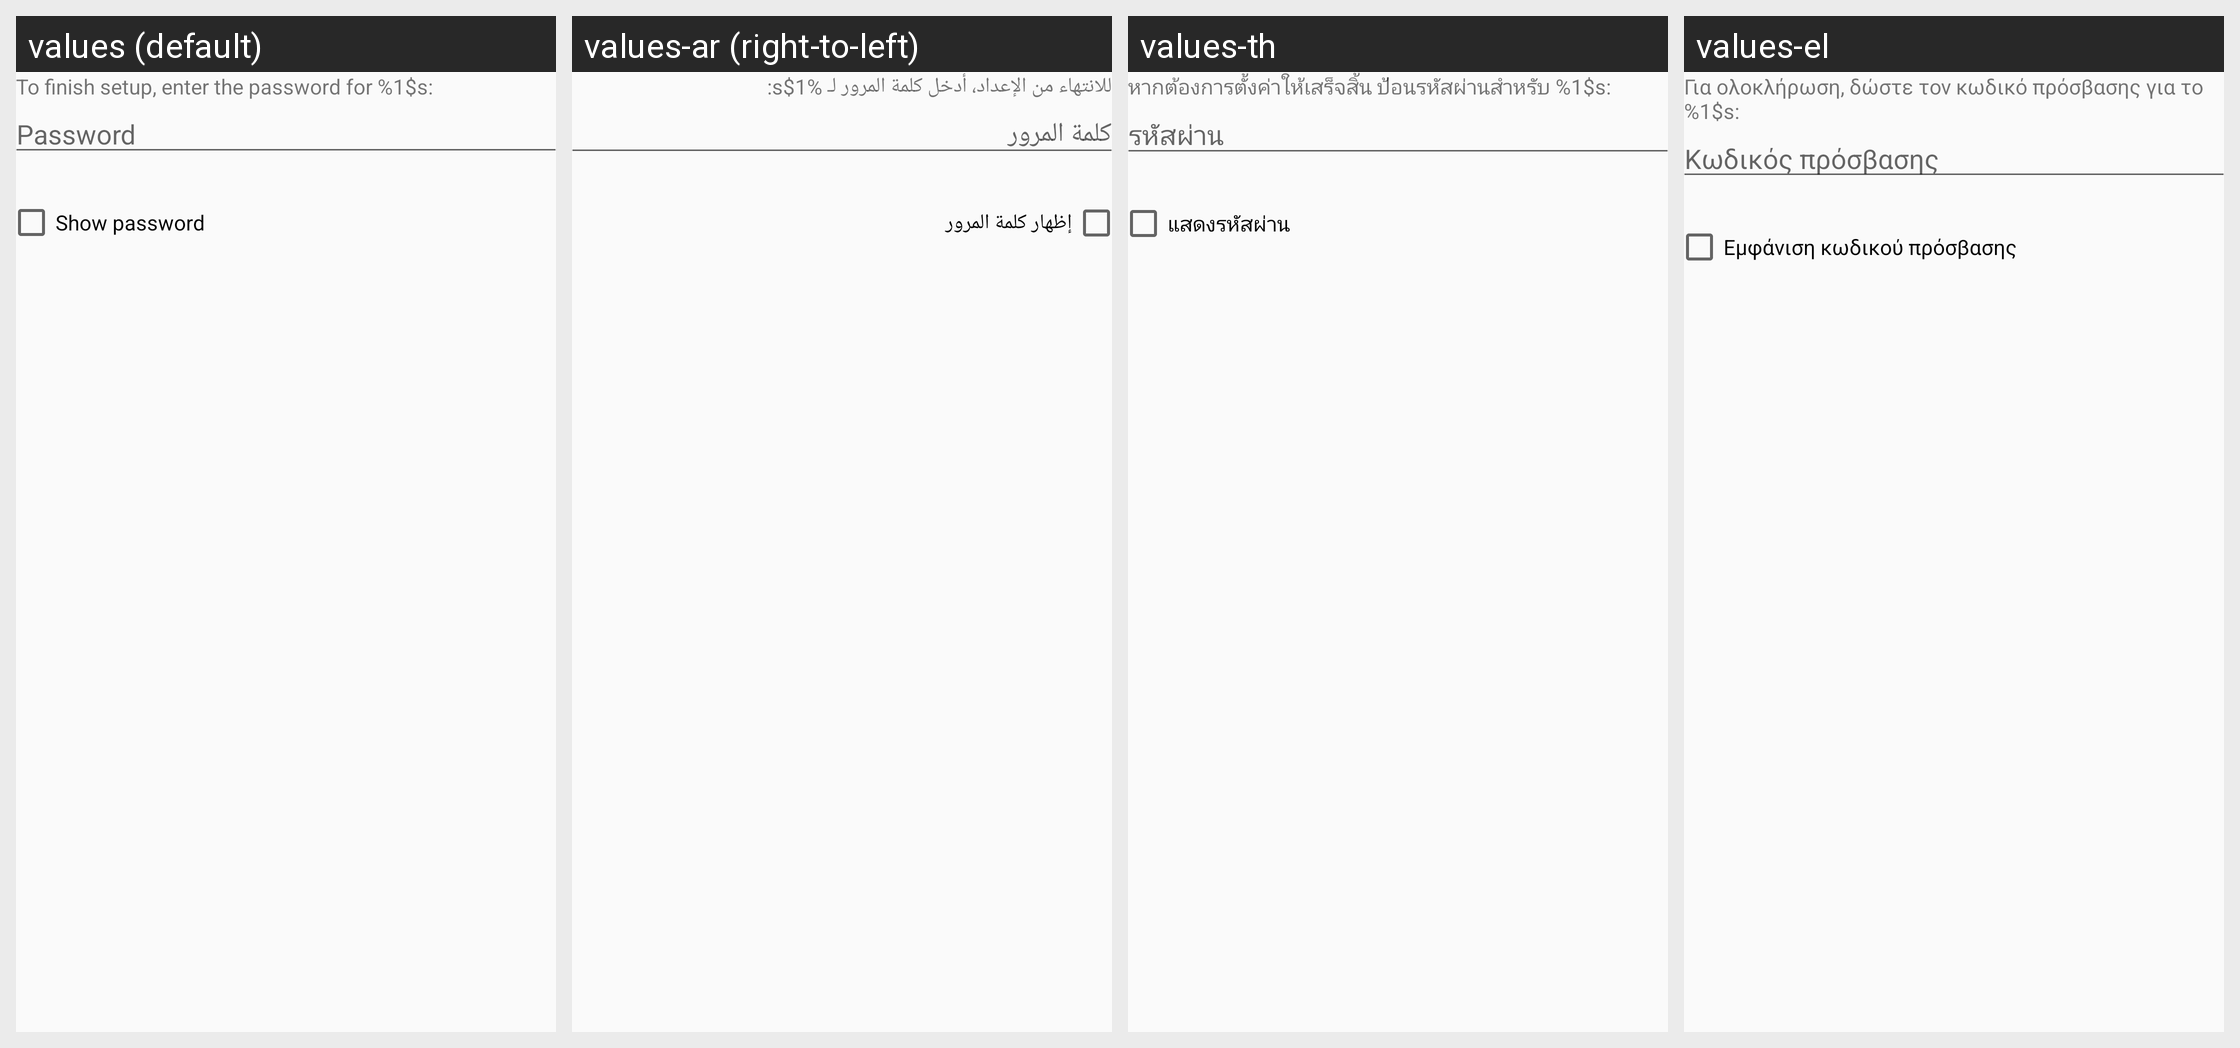

Locale-by-locale string values for the Android screen shown in this grid:
Android screen res/layout/gmailify_password_fragment.xml rendered under 4 locales, left to right: values (default), values-ar (right-to-left), values-th, values-el. Device: Nexus 5 (rendered at 1080×1920; each locale shown at half size, 540×960, under a caption strip naming it); theme UnifiedEmailTheme.
Other locales in the repository, not shown: values-af, values-am, values-be, values-be-rBY, values-bg, values-bn, values-bn-rBD, values-bs, values-bs-rBA, values-ca, values-cs, values-da, values-de, values-en-rAU, values-en-rGB, values-en-rIN, values-es, values-es-rUS, values-et, values-et-rEE, values-eu, values-eu-rES, values-fa, values-fi, values-fr, values-fr-rCA, values-gl, values-gl-rES, values-gu, values-gu-rIN, values-hi, values-hr, values-hu, values-hy, values-hy-rAM, values-id, values-in, values-is, values-is-rIS, values-it, values-iw, values-ja, values-ka, values-ka-rGE, values-kk, values-kk-rKZ, values-km, values-kn-rIN, values-ko, values-ky, values-ky-rKG, values-lo, values-lt, values-lv, values-mk, values-mk-rMK, values-ml, values-ml-rIN, values-mn, values-mn-rMN, values-mr, values-mr-rIN, values-ms, values-ms-rMY, values-my, values-my-rMM, values-nb, values-ne-rNP, values-nl, values-pa, values-pa-rIN, values-pl, values-pt, values-pt-rBR, values-pt-rPT, values-ro, values-ru, values-si, values-si-rLK, values-sk, values-sl, values-sq, values-sq-rAL, values-sr, values-sv, values-sw, values-ta, values-ta-rIN, values-te, values-te-rIN, values-tl, values-tr, values-uk, values-ur, values-ur-rPK, values-uz, values-uz-rUZ, values-vi, values-zh-rCN, values-zh-rHK, values-zh-rTW, values-zu.
Strings drawn on this screen, with the default value and each locale's value (text and hints the layout hard-codes, and strings that could not be matched under every locale, appear in the picture but are not listed):

gmailify_password_text_fmt
  values: To finish setup, enter the password for %1$s:
  values-ar: للانتهاء من الإعداد، أدخل كلمة المرور لـ %1$s:
  values-th: หากต้องการตั้งค่าให้เสร็จสิ้น ป้อนรหัสผ่านสำหรับ %1$s:
  values-el: Για ολοκλήρωση, δώστε τον κωδικό πρόσβασης για το %1$s:

password_hint
  values: Password
  values-ar: كلمة المرور
  values-th: รหัสผ่าน
  values-el: Κωδικός πρόσβασης

show_password
  values: Show password
  values-ar: إظهار كلمة المرور
  values-th: แสดงรหัสผ่าน
  values-el: Εμφάνιση κωδικού πρόσβασης
